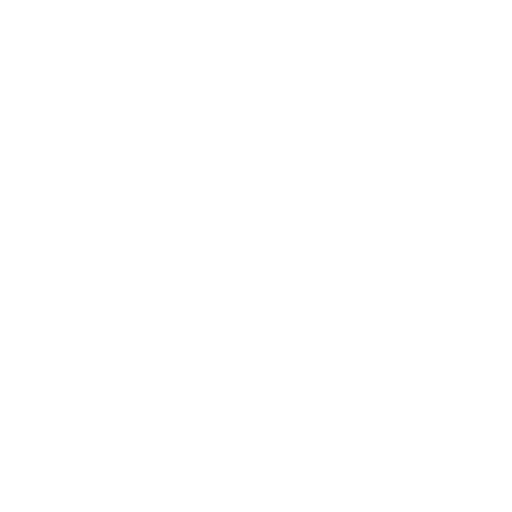
t = 0.00 s
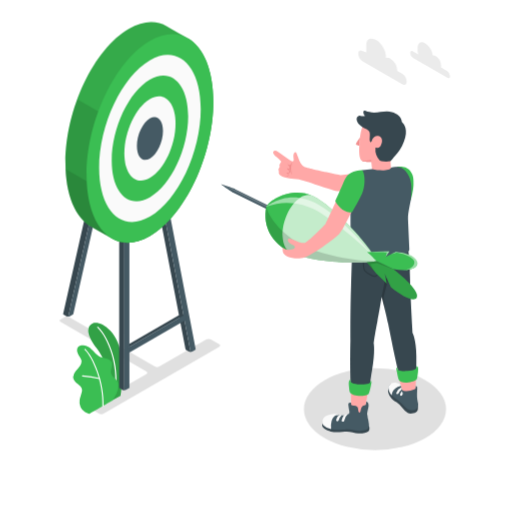
t = 1.60 s
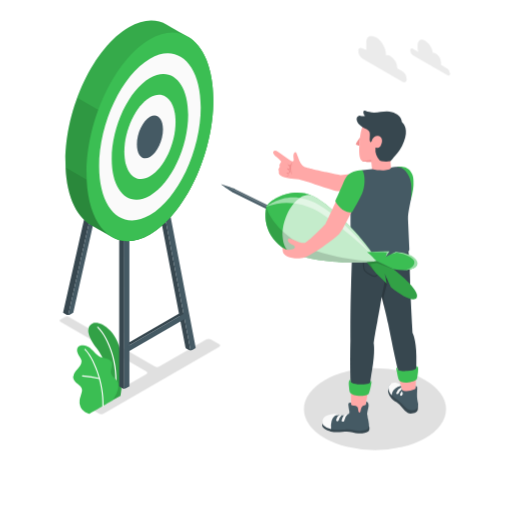
t = 1.79 s
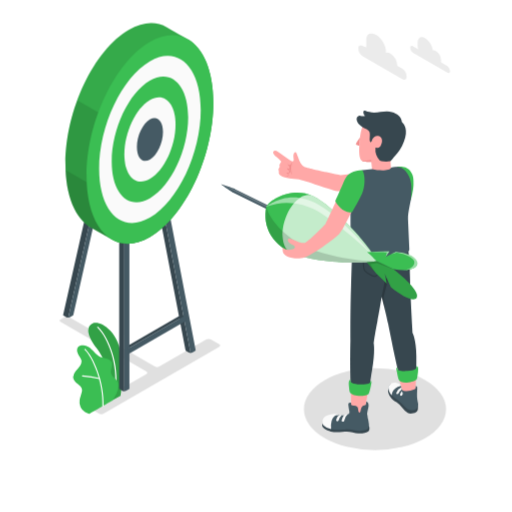
t = 1.98 s
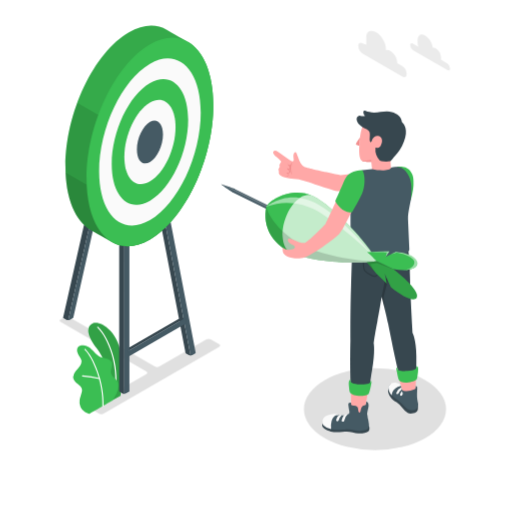
t = 2.16 s
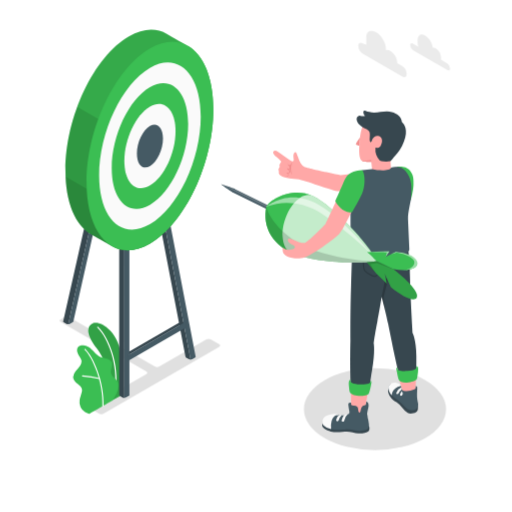
t = 2.54 s

The animated SVG that drew these frames (rendered in a browser with its animation timeline set to each time). Animation: 5 CSS @keyframes rules; one cycle of 3.10 s, repeats indefinitely.

<svg class="animated" id="freepik_stories-target" xmlns="http://www.w3.org/2000/svg" viewBox="0 0 500 500" version="1.1" xmlns:xlink="http://www.w3.org/1999/xlink" xmlns:svgjs="http://svgjs.com/svgjs"><style>svg#freepik_stories-target:not(.animated) .animable {opacity: 0;}svg#freepik_stories-target.animated #freepik--Clouds--inject-13 {animation: 1s 1 forwards cubic-bezier(.36,-0.01,.5,1.38) slideDown,1.5s Infinite  linear floating;animation-delay: 0.6s,1.6s;opacity: 0}svg#freepik_stories-target.animated #freepik--Shadows--inject-13 {animation: 1s 1 forwards cubic-bezier(.36,-0.01,.5,1.38) slideUp;animation-delay: 0s;}svg#freepik_stories-target.animated #freepik--Plants--inject-13 {animation: 1s 1 forwards cubic-bezier(.36,-0.01,.5,1.38) slideLeft;animation-delay: 0s;}svg#freepik_stories-target.animated #freepik--Target--inject-13 {animation: 1s 1 forwards cubic-bezier(.36,-0.01,.5,1.38) slideDown,1.5s Infinite  linear floating;animation-delay: 0s,1s;}svg#freepik_stories-target.animated #freepik--Character--inject-13 {animation: 1s 1 forwards cubic-bezier(.36,-0.01,.5,1.38) fadeIn;animation-delay: 0.4s;opacity: 0}            @keyframes slideDown {                0% {                    opacity: 0;                    transform: translateY(-30px);                }                100% {                    opacity: 1;                    transform: translateY(0);                }            }                    @keyframes floating {                0% {                    opacity: 1;                    transform: translateY(0px);                }                50% {                    transform: translateY(-10px);                }                100% {                    opacity: 1;                    transform: translateY(0px);                }            }                    @keyframes slideUp {                0% {                    opacity: 0;                    transform: translateY(30px);                }                100% {                    opacity: 1;                    transform: inherit;                }            }                    @keyframes slideLeft {                0% {                    opacity: 0;                    transform: translateX(-30px);                }                100% {                    opacity: 1;                    transform: translateX(0);                }            }                    @keyframes fadeIn {                0% {                    opacity: 0;                }                100% {                    opacity: 1;                }            }        .animator-hidden { display: none; }</style><g id="freepik--Floor--inject-13" class="animable animator-hidden" style="transform-origin: 251.12px 349.34px;"><ellipse id="freepik--floor--inject-13" cx="251.12" cy="349.34" rx="230.41" ry="133" style="fill: rgb(245, 245, 245); transform-origin: 251.12px 349.34px;" class="animable"></ellipse></g><g id="freepik--Clouds--inject-13" class="animable" style="transform-origin: 394.67px 60.2736px;"><g id="freepik--clouds--inject-13" class="animable" style="transform-origin: 394.67px 60.2736px;"><path id="freepik--Cloud--inject-13" d="M436.84,69.49l-6.18-3.57a6.06,6.06,0,0,0,0-.76V63.37a11,11,0,0,0-5-8.65,3.91,3.91,0,0,0-3-.58c-.45-4.53-3.6-9.65-7.42-11.85-4.12-2.39-7.47-.46-7.47,4.31v2.68a13.06,13.06,0,0,0,.63,3.83l-5.13-3c-1.53-.88-2.77-.17-2.77,1.6a6.12,6.12,0,0,0,2.77,4.8l33.49,19.34c1.53.88,2.77.17,2.77-1.6A6.12,6.12,0,0,0,436.84,69.49Z" style="fill: rgb(235, 235, 235); transform-origin: 420.015px 58.7459px;" class="animable"></path><path id="freepik--cloud--inject-13" d="M354.23,49.83l3.41,1.31V43.63c0-6,4.75-7.38,9.91-4.41h0c5.16,3,9.34,10.22,9.34,16.18v1.09a5,5,0,0,1,4.33.66h0a14.88,14.88,0,0,1,6.72,11.64v.5L392.69,72a9.79,9.79,0,0,1,4.43,7.66c0,2.83-2,4-4.43,2.56l-38.46-22.2a9.8,9.8,0,0,1-4.42-7.67C349.81,49.56,351.79,48.42,354.23,49.83Z" style="fill: rgb(235, 235, 235); transform-origin: 373.465px 60.2736px;" class="animable"></path></g></g><g id="freepik--Shadows--inject-13" class="animable" style="transform-origin: 246.9px 374.361px;"><ellipse id="freepik--Shadow--inject-13" cx="366.17" cy="399.56" rx="69.38" ry="40.05" style="fill: rgb(224, 224, 224); transform-origin: 366.17px 399.56px;" class="animable"></ellipse><path id="freepik--shadow--inject-13" d="M101.1,403.86,214,338.68a1.36,1.36,0,0,0,0-2.58l-8.11-4.68a5,5,0,0,0-4.47,0l-45.83,26.46a4.87,4.87,0,0,1-4.46,0L67.57,309.64a5,5,0,0,0-4.47,0l-3.92,2.26a1.36,1.36,0,0,0,0,2.58l83.64,48.29a1.36,1.36,0,0,1,0,2.58l-54.3,31.26a1.36,1.36,0,0,0,0,2.57l8.11,4.68A4.9,4.9,0,0,0,101.1,403.86Z" style="fill: rgb(224, 224, 224); transform-origin: 136.59px 356.756px;" class="animable"></path></g><g id="freepik--Plants--inject-13" class="animable" style="transform-origin: 95.5289px 359.593px;"><g id="freepik--plants--inject-13" class="animable" style="transform-origin: 95.5289px 359.593px;"><path d="M109.65,391l8-4.55s3.82-21.05,1-39.15c-4-25.44-21.34-34.22-27.63-31.69s-7.77,10.07,3.6,24.77C101.24,349.09,109.86,367.43,109.65,391Z" style="fill: rgb(59, 190, 83); transform-origin: 102.931px 353.096px;" id="el60x3ez4z7l" class="animable"></path><g id="elweg9o4lsfb"><g style="opacity: 0.15; transform-origin: 102.931px 353.096px;" class="animable"><path d="M109.65,391l8-4.55s3.82-21.05,1-39.15c-4-25.44-21.34-34.22-27.63-31.69s-7.77,10.07,3.6,24.77C101.24,349.09,109.86,367.43,109.65,391Z" id="elt9kxh008ezg" class="animable" style="transform-origin: 102.931px 353.096px;"></path></g></g><path d="M112.53,380.94h-.07a.57.57,0,0,1-.49-.64c3.29-23.82-6.29-49.92-17-60.43a.58.58,0,0,1,0-.81.57.57,0,0,1,.8,0c11,10.7,20.73,37.23,17.39,61.4A.58.58,0,0,1,112.53,380.94Z" style="fill: rgb(255, 255, 255); transform-origin: 104.316px 349.919px;" id="el2n4yhsihv17" class="animable"></path><path d="M87.55,403.81c-1.26.72-3.85-.86-4.85-1.53a11.92,11.92,0,0,1-4-4.58,11.18,11.18,0,0,1-1-6.76,26,26,0,0,1,.85-3.59c.34-1.17.67-2.33,1-3.49a8.89,8.89,0,0,0,.51-3.52c-.31-2.39-2.43-4.06-4.35-5.5-2.13-1.6-4.35-3.7-4.34-6.57a10.09,10.09,0,0,1,2.54-6c1.37-1.74,3-3.28,4.24-5.11a7.12,7.12,0,0,0,1.45-4.47,7.24,7.24,0,0,0-1-2.78c-1-1.87-2.35-3.59-3-5.6s-.6-4.51,1-5.94c1.29-1.18,3.2-1.35,4.94-1.23a11.27,11.27,0,0,1,4.6,1.61c4.56,2.54,7.16,7.94,12,9.89a46.79,46.79,0,0,0,5.86,1.43c2,.52,3.93,1.51,4.83,3.31,1.78,3.55-1.52,7.92-.27,11.69,1.11,3.33,4.34,4.61,6.16,7.61a7.11,7.11,0,0,1,.85,4.37,20.61,20.61,0,0,1-1.84,7.37,51.77,51.77,0,0,1-4,6.64C109.57,391.12,87.74,403.7,87.55,403.81Z" style="fill: rgb(59, 190, 83); transform-origin: 93.4983px 370.551px;" id="el5icipkgt3df" class="animable"></path><path d="M100.48,396.92h0a.57.57,0,0,1-.55-.59c.94-22.55-9.68-47.44-17.41-54.67a.57.57,0,0,1,0-.8.58.58,0,0,1,.81,0c7.88,7.38,18.72,32.68,17.77,55.55A.58.58,0,0,1,100.48,396.92Z" style="fill: rgb(255, 255, 255); transform-origin: 91.7573px 368.808px;" id="el6a5oefktnc" class="animable"></path><path d="M97.1,370.28a.5.5,0,0,1-.17,0,76,76,0,0,0-16.36-2.64.57.57,0,0,1,.05-1.14,78.35,78.35,0,0,1,16.65,2.69.56.56,0,0,1,.37.71A.55.55,0,0,1,97.1,370.28Z" style="fill: rgb(255, 255, 255); transform-origin: 88.8461px 368.393px;" id="elkmqbe2cgnt8" class="animable"></path></g></g><g id="freepik--Target--inject-13" class="animable" style="transform-origin: 134.986px 209.342px;"><g id="freepik--target--inject-13" class="animable" style="transform-origin: 134.986px 209.342px;"><g id="freepik--Canvas--inject-13" class="animable" style="transform-origin: 126.351px 252.436px;"><polygon points="176.19 317.71 176.19 314.77 123.84 345.05 126.33 346.52 176.19 317.71" style="fill: rgb(55, 71, 79); transform-origin: 150.015px 330.645px;" id="el76f9utrtsj9" class="animable"></polygon><path d="M110.91,118.38a.7.7,0,0,1,.34.75L67.87,311.68l-1.23,5.46a3.4,3.4,0,0,1-1.74-.34s0,0,0,0L62,315.09a.7.7,0,0,1-.33-.76l44.53-197.65a.7.7,0,0,1,1-.46Z" style="fill: rgb(55, 71, 79); transform-origin: 86.4585px 216.646px;" id="el3onr9c1e568" class="animable"></path><path d="M116.35,115.75,71.61,314.34a1.15,1.15,0,0,1-.56.75l-2.91,1.68a2.93,2.93,0,0,1-1.5.37l1.23-5.46,43.49-193Z" style="fill: rgb(69, 90, 100); transform-origin: 91.495px 216.445px;" id="elu9zh9f19wb" class="animable"></path><path d="M121.35,383.38v5.74a3.44,3.44,0,0,1-1.61-.36s0,0,0,0l-2.7-1.56a1.13,1.13,0,0,1-.65-.93V213.8l5,2.88Z" style="fill: rgb(55, 71, 79); transform-origin: 118.89px 301.46px;" id="elknssphrlrn" class="animable"></path><path d="M126.34,213.81V386.3a1.12,1.12,0,0,1-.66.87L123,388.73a3.2,3.2,0,0,1-1.63.39V216.68Z" style="fill: rgb(69, 90, 100); transform-origin: 123.855px 301.466px;" id="elvpyl5xj8zn" class="animable"></path><path d="M186.07,351.76a3.38,3.38,0,0,1-1.56-.45l-2.78-1.61a1.41,1.41,0,0,1-.68-1L151.31,193.61l5,2.88L185,346.18Z" style="fill: rgb(55, 71, 79); transform-origin: 168.69px 272.685px;" id="ell8d39rndxbl" class="animable"></path><path d="M191.05,348.85v0a1.16,1.16,0,0,1-.69.94l-2.54,1.48-.12.07a3.36,3.36,0,0,1-1.63.39L185,346.18,156.3,196.49l5-2.87,29.69,155s0,0,0,0Z" style="fill: rgb(69, 90, 100); transform-origin: 173.675px 272.675px;" id="elc1u8zf3ggrc" class="animable"></path><polygon points="124.62 353.25 181.17 320.6 181.17 314.84 124.62 347.49 124.62 353.25" style="fill: rgb(69, 90, 100); transform-origin: 152.895px 334.045px;" id="elfuiww6bdi9e" class="animable"></polygon></g><path d="M183.62,45.47h0l-.1-.06-.27-.15c-1.45-.82-7.45-4.2-20.4-11.63-10.33-5.94-23.15-5.58-37,2.44C91.61,55.82,63.89,114.5,63.9,167.15c0,31.25,9.78,53.36,24.87,62,9.08,5.21,18.4,10.49,20.52,11.7a1.71,1.71,0,0,1,.23.13l.22.12h0c10.26,5.71,22.94,5.27,36.66-2.65,34.19-19.75,61.91-78.43,61.91-131.08C208.32,76.25,198.62,54.2,183.62,45.47Z" style="fill: rgb(59, 190, 83); transform-origin: 136.105px 137.257px;" id="ele8lpqiy1u1e" class="animable"></path><g id="el3jm7y9g2xku"><path d="M183.62,45.47h0l-.1-.06-.27-.15c-1.45-.82-7.45-4.2-20.4-11.63-10.33-5.94-23.15-5.58-37,2.44C91.61,55.82,63.89,114.5,63.9,167.15c0,31.25,9.78,53.36,24.87,62,9.08,5.21,18.4,10.49,20.52,11.7a1.71,1.71,0,0,1,.23.13l.22.12h0c10.26,5.71,22.94,5.27,36.66-2.65,34.19-19.75,61.91-78.43,61.91-131.08C208.32,76.25,198.62,54.2,183.62,45.47Z" style="opacity: 0.1; transform-origin: 136.105px 137.257px;" class="animable"></path></g><g id="elyiz0lgpz59"><path d="M195.1,173.9,75.51,104.85C68.2,124.72,63.9,146.4,63.9,167.15c0,31.25,9.78,53.36,24.87,62,9.08,5.21,18.4,10.49,20.52,11.7a1.71,1.71,0,0,1,.23.13l.22.12h0c10.26,5.71,22.94,5.27,36.66-2.65C166.17,227.06,183.77,202.64,195.1,173.9Z" style="opacity: 0.1; transform-origin: 129.5px 174.901px;" class="animable"></path></g><g id="eliu6t7l0n16a"><path d="M64,173.07c1.17,28.13,10.63,48,24.75,56.1,9.08,5.21,18.4,10.49,20.52,11.7a1.71,1.71,0,0,1,.23.13l.22.12h0c10.26,5.71,22.94,5.27,36.66-2.65a77.65,77.65,0,0,0,13.47-10.05Z" style="opacity: 0.1; transform-origin: 111.925px 209.021px;" class="animable"></path></g><path d="M146.4,47.82c-34.19,19.74-61.9,78.42-61.9,131.07s27.72,79.32,61.91,59.58S208.32,160,208.32,107.39,180.6,28.07,146.4,47.82Z" style="fill: rgb(59, 190, 83); transform-origin: 146.41px 143.145px;" id="el7bc9dw3isdf" class="animable"></path><path d="M146.4,66.75c-27.4,15.82-49.61,62.85-49.61,105s22.22,63.57,49.62,47.75S196,156.68,196,114.49,173.81,50.92,146.4,66.75Z" style="fill: rgb(250, 250, 250); transform-origin: 146.395px 143.12px;" id="el2evppzr5ueb" class="animable"></path><path d="M146.41,85.68c-20.62,11.9-37.32,47.28-37.32,79s16.71,47.82,37.32,35.92,37.32-47.28,37.32-79S167,73.77,146.41,85.68Z" style="fill: rgb(59, 190, 83); transform-origin: 146.41px 143.138px;" id="elmggd34fed5" class="animable"></path><path d="M146.41,104.61c-13.83,8-25,31.7-25,53s11.21,32.07,25,24.09,25-31.71,25-53S160.23,96.62,146.41,104.61Z" style="fill: rgb(250, 250, 250); transform-origin: 146.41px 143.154px;" id="elphtf8vb5sqq" class="animable"></path><path d="M146.41,123.53c-7,4.07-12.74,16.14-12.73,27s5.7,16.32,12.73,12.26,12.73-16.13,12.73-27S153.44,119.47,146.41,123.53Z" style="fill: rgb(69, 90, 100); transform-origin: 146.41px 143.159px;" id="el4y935wxg33j" class="animable"></path></g></g><g id="freepik--Character--inject-13" class="animable animator-active" style="transform-origin: 311.95px 265.589px;"><g id="freepik--character--inject-13" class="animable" style="transform-origin: 311.95px 265.589px;"><g id="freepik--character--inject-13" class="animable" style="transform-origin: 337.564px 265.589px;"><g id="freepik--character--inject-13" class="animable" style="transform-origin: 361.539px 321.808px;"><path d="M379.39,378.89c-.26,1.88-1.12,3.42,1.34,7.79,1.91,3.38,4.67,4.79,6.45,6a27.87,27.87,0,0,1,5.35,5,23.83,23.83,0,0,0,5.62,5.44c1.68,1.11,6,.68,7.89-.44s2.5-2.93,1.95-6.19-10.63-3.11-10.63-3.11Z" style="fill: rgb(55, 71, 79); transform-origin: 393.608px 391.329px;" id="el68mui0cm0o8" class="animable"></path><path d="M406.31,359l-.5,30.58c0,1.8-9.87,4.05-12-.06a67.52,67.52,0,0,0-1.48-9.38c-.77-3.07-2.08-8.41-2.08-8.41-1.12-6.37-1.62-11.07-1.62-11.07Z" style="fill: rgb(255, 168, 167); transform-origin: 397.47px 375.419px;" id="elpuei5262ow" class="animable"></path><path d="M360.86,373.08s-4.65,28.3-4.79,29.86-4.53,2.57-7.78,2.47-5.17-1.61-5.14-2.31l-.8-30.2Z" style="fill: rgb(255, 168, 167); transform-origin: 351.605px 389.158px;" id="ellzwl5mx281m" class="animable"></path><path d="M365,335.39s.4-5.45,3.62-21.9c2.24-11.4,4.1-23.64,4.1-23.64s4,14.76,6.35,26.39c1.68,8.46,3.37,16.43,6.63,32.55a200.64,200.64,0,0,0,5.2,21c6.27,3.33,15.44-.49,15.44-.49s.38-9.83.25-22c-.16-15.76-3.61-21.93-3.61-21.93s-1.33-21.25-2-36.94c-.9-22.25-.21-43-5.45-60.32-.81-.22-50-21.71-51.28,7.72-.31,7.27-.85,26.62-1.37,42.15-.89,26.32-.64,45.9-.67,54.86-.18,8.63-.26,16.72-.1,32.82.08,7,.49,13,.49,13,5.9,4,18.51-.88,18.51-.88s.56-6.92,2.3-16.7C366.51,344,365,335.39,365,335.39Z" style="fill: rgb(55, 71, 79); transform-origin: 374.321px 300.284px;" id="elzwxagyg5lpd" class="animable"></path><g id="elfluevijcmvs"><g style="opacity: 0.2; transform-origin: 364.79px 258.42px;" class="animable"><path d="M364.87,270.11c-2.77-.8-8.34-4.07-9.37-6.15-1.19-2.39-1.45-14.94-1.46-15.47V248l20.25-1.44.06.44a127,127,0,0,1,1.19,13.82l0,.65c.08,2-7.89,8.14-8.7,8.63a1.29,1.29,0,0,1-.66.18A4.6,4.6,0,0,1,364.87,270.11ZM355,248.92c.09,3.87.48,12.86,1.36,14.62s6,4.87,8.78,5.66c1,.28,1.22.14,1.23.14,1.74-1.07,8.29-6.66,8.25-7.8l0-.66a121.9,121.9,0,0,0-1.12-13.28Z" id="elhhpy2ebarh" class="animable" style="transform-origin: 364.79px 258.42px;"></path></g></g><g id="el2v9ncsf7f23"><g style="opacity: 0.2; transform-origin: 394.73px 253.74px;" class="animable"><path d="M400.3,264.69l.19-1c-3.43-1.65-8.42-4.4-8.8-5.33-.47-1.14-1.35-9.15-1.7-12.64,1-.26,4.13-1,8.82-2l-.19-.93c-5.86,1.24-9.23,2.13-9.26,2.14l-.39.1,0,.4c.12,1.2,1.18,11.77,1.8,13.31S398.87,264,400.3,264.69Z" id="elf6m37c0ahfm" class="animable" style="transform-origin: 394.73px 253.74px;"></path></g></g><path d="M342.26,370.65l.09,2.25s1.81,2.36,9.57,2.52,9.78-1.86,9.78-1.86l.25-1.88c1.24.29,1,1.76.18,5.43s-1.5,6.84-2.3,7.6-5,2.06-9.55,1.85-7.54-2.1-8.34-3.2-1.07-5.5-1.29-7.87S340.91,370.74,342.26,370.65Z" style="fill: rgb(59, 190, 83); transform-origin: 351.706px 378.616px;" id="elh4j70boue4" class="animable"></path><path d="M387.88,358.64l.55,2.25s1.77,2,9.51,1.34,8.64-2.83,8.64-2.83l0-1.82c1.65.25,2.08,1.55,1.66,5.28s-.79,7-1.5,7.8-4.73,2.55-9.31,2.82-6.74-1.15-7.64-2.16-1.72-5.82-2.18-8.16S386.56,358.88,387.88,358.64Z" style="fill: rgb(59, 190, 83); transform-origin: 397.731px 365.547px;" id="elk8h25jxi2t" class="animable"></path><g id="el2y0ojqdqjcd"><path d="M372.73,289.85l3.53-17.46a16.87,16.87,0,0,0,9.11-11.27s.59,8-6.38,12l-4.34,16.64,1.73,14.34Z" style="opacity: 0.2; transform-origin: 379.056px 282.61px;" class="animable"></path></g><path d="M315.24,413.44c-.7-.07-.62,2-.38,2.94s3.13,3.93,8.27,5,12.23.11,15.28,0,8.3,1.36,11.33,1.8,8.5-.58,10.31-2.29a3.18,3.18,0,0,0,.74-2.51c-.06-2-.24-2.43-.48-2.41Z" style="fill: rgb(55, 71, 79); transform-origin: 337.754px 418.36px;" id="elibqhz38lz9" class="animable"></path><path d="M359.33,399.66a19,19,0,0,0,.64-3.33,6.16,6.16,0,0,0-.39-2.76,2.92,2.92,0,0,0-1.84-1.38L357.3,395c-.59.57-2.25.83-2.93,1.27-1.53,1-1.83,3.07-2.23,4.85a2.79,2.79,0,0,1-.46,1.17c-1.38,1.71-1.78-1.28-1.85-2.08-.1-1.16-.2-2.45-1.06-3.24a5.47,5.47,0,0,0-3-1c-1.05-.09-2.3-.05-2.87-1l-.07-1.77c-.89-.1-2.16.07-2.53,1a3.13,3.13,0,0,0-.08,1.43c.14,1.33.33,2.66.59,4a14.91,14.91,0,0,1,.45,3,5.09,5.09,0,0,1,0,.56,3,3,0,0,1-1,1.07,12.81,12.81,0,0,1-5.24,1.22c-2.64.17-4.88-.23-7.85-.27a15.82,15.82,0,0,0-7.9,1.61,7.1,7.1,0,0,0-4,7,9.81,9.81,0,0,0,4.7,4.26,25.41,25.41,0,0,0,7.78,1.68c3.13.32,7.46-.23,10.6-.41a30.24,30.24,0,0,1,7.84.83c4,.8,6.72,1,10.33-.08,1.37-.42,3.07-1.23,3.7-2.74a19.9,19.9,0,0,0-.37-6.2c-.07-.41-.15-.81-.24-1.21s-.24-1-.37-1.48c-.2-.75-.21-1.57-.34-2.34-.05-.28-.2-1-.39-1.91a23.18,23.18,0,0,1,.4-2.61C359,401,359.17,400.3,359.33,399.66Z" style="fill: rgb(69, 90, 100); transform-origin: 337.779px 406.518px;" id="elvs0hqarfbh" class="animable"></path><path d="M339.43,404.58a9.12,9.12,0,0,0-3.17,6c.06,1.52-2.62,1.62-2.68.11a13,13,0,0,1,2.42-5.32A4.84,4.84,0,0,1,339.43,404.58Z" style="fill: rgb(250, 250, 250); transform-origin: 336.505px 408.151px;" id="elq3k1y497dj" class="animable"></path><path d="M333.6,405.47a9.49,9.49,0,0,0-2.93,5.11c-.05,1.12-2.38,1-2.33-.12,0,0,.36-3.59,2.94-5.08C332,404.87,333.36,405,333.6,405.47Z" style="fill: rgb(250, 250, 250); transform-origin: 330.97px 408.208px;" id="el2ch650f71tk" class="animable"></path><path d="M329,405.23c-1.23,0-3.81,1.64-5.08,5.4a21.44,21.44,0,0,0-.58,8.5,12,12,0,0,1-6.8-3.24,7,7,0,0,1-1.7-2.16,7.51,7.51,0,0,1,1.29-5.74c1.79-2.12,4.55-3.51,8.89-3.73,4.87-.25,5.29,1.05,5.29,1.05Z" style="fill: rgb(250, 250, 250); transform-origin: 322.513px 411.679px;" id="el97xuzleevx" class="animable"></path><path d="M382.06,374.89c2.41-1.41,9.37,1.77,9.37,1.77l.41,1.63s.29,1.16.44,1.73c.36,1.29,2,1.71,3.2,1.88a18,18,0,0,0,9.15-1.59c1.27-.7,1.35-1.47,1.35-1.47,0-.46,0-1.71,0-1.71.78,0,1.67.36,1.54,2-.23,2.94-.49,8.07,0,10.74.22,1.32.59,2.87.78,4.18.14.89.1,3.51-1.07,4.56h0a4.31,4.31,0,0,1-1.17,1c-2.54,1.58-7,1.32-9.08-.74-2.64-2.56-4.5-4.89-8.2-8-2.19-1.82-4.3-2.69-6.08-4.93h0a14.12,14.12,0,0,1-2.21-4.26C379.16,378,379.58,376.34,382.06,374.89Z" style="fill: rgb(69, 90, 100); transform-origin: 394.052px 387.58px;" id="el0pvg336qidk" class="animable"></path><path d="M389.06,384.42a8.75,8.75,0,0,1,3.25-4.27c-.15-.61-.32-1.23-.47-1.86a9.17,9.17,0,0,0-4.8,5.32C386.69,384.73,388.28,385.36,389.06,384.42Z" style="fill: rgb(250, 250, 250); transform-origin: 389.65px 381.583px;" id="eldq97was5sqd" class="animable"></path><path d="M392.66,386a8.31,8.31,0,0,1,.72-1.53c-.21-.83-.43-1.72-.67-2.66a9.1,9.1,0,0,0-2.06,3.38C390.3,386.26,391.89,386.89,392.66,386Z" style="fill: rgb(250, 250, 250); transform-origin: 391.99px 384.117px;" id="el9mheouv5qkl" class="animable"></path><path d="M382.68,386.08h0c0-.29-.42-7.16,8.75-9.41,0-.05-.16-.65-.23-.9h0a8.05,8.05,0,0,0-4.21-2c-3.35-.46-5.79.7-7.21,3.11S380.82,384.89,382.68,386.08Z" style="fill: rgb(250, 250, 250); transform-origin: 385.394px 379.875px;" id="ely28lzwjl348" class="animable"></path></g><path d="M329.21,186.7c-3.87-.91-10.81-3-18.53-5.66-8.49-3-17.33-5.61-18.82-5.88-2.84-.51-6.91-.24-9.43-.92-3-.82-6.05-1.06-8.68-3a3.24,3.24,0,0,1-1.53-2.21c0-.47.11-.94.09-1.41,0-.74-.49-1.42-.41-2.15.1-1,1.16-1.74,1.2-2.75a6.56,6.56,0,0,0-.24-1.31c-.12-.8.67-1.87,1.11-2.52.24-.34.91-.94.53-1.39a34,34,0,0,0-4.23-4c-2.78-2.33-4.3-4.46-3.14-5.79,1.6-1.85,4.54.54,8.26,3.14,2.07,1.45,4.1,3,6.2,4.38.82.55,4.14,3.26,5,1.9a2.31,2.31,0,0,0,.21-1.45c-.09-1-.27-2.07-.29-3.11a6,6,0,0,1,.6-3,2.17,2.17,0,0,1,.76-.88,1.12,1.12,0,0,1,1.12-.05,1.74,1.74,0,0,1,.66,1c.48,1.25.95,2.5,1.42,3.75a28.09,28.09,0,0,0,2.64,6.05,10.57,10.57,0,0,0,3.56,3.48c1,.47,7.66,2.08,9.84,2.61,3.76.9,25.13,5.31,25.55,5.41l57.52-6.26-.8,18.74S336.79,188.49,329.21,186.7Z" style="fill: rgb(255, 168, 167); transform-origin: 328.459px 167.069px;" id="elqiu5bkm1ava" class="animable"></path><path d="M387.4,162.83c3.91-.52,9.81-.48,13.16,3.91s3.31,7.87,3.27,13.47-2.78,15.58-2.78,15.58Z" style="fill: rgb(59, 190, 83); transform-origin: 395.619px 179.197px;" id="el95fiz4p0d9e" class="animable"></path><path d="M282.77,163.48a1,1,0,0,1-.24.8,1.08,1.08,0,0,1-.79.29,4,4,0,0,1-.85-.11c-.23,0-.54,0-.6.2a.47.47,0,0,0,.14.38,10.89,10.89,0,0,0,1.27,1.07c.55.48,1.21,1.39.6,2a1.6,1.6,0,0,1-1.41.53c-.39,0-.78-.15-1.18-.17-.07,0-.16,0-.15.1a.18.18,0,0,0,.05.07,5.89,5.89,0,0,1,1.46,1.35,1.4,1.4,0,0,1,.25,1.21c-.2.48-1,.72-1.44.75h-.23s0,0,0,.05l.07,0a3.17,3.17,0,0,0,.44.12,1.54,1.54,0,0,0,1.68-1.15,1.69,1.69,0,0,0-.53-1.79,2,2,0,0,0,1.82-.72c1-1.11.35-2.05-.53-2.89a1.78,1.78,0,0,0,.83-.39,11.56,11.56,0,0,0,1.95,5.63,18.6,18.6,0,0,1-1.11-6.65,8.21,8.21,0,0,1,.16-1.64,14.46,14.46,0,0,1,.28-1.46,10.72,10.72,0,0,1,.73-2.29,4.33,4.33,0,0,0-1.3,1.22c-.3.43-.28,1.08-.94,1.15a1.81,1.81,0,0,1-1.06-.32,3.21,3.21,0,0,0-1-.47.26.26,0,0,0-.23.05c-.07.09,0,.22.08.31a6.64,6.64,0,0,1,1.75,2.36A1.06,1.06,0,0,1,282.77,163.48Z" style="fill: rgb(242, 143, 143); transform-origin: 282.5px 165.451px;" id="el4uqsphdscso" class="animable"></path><polygon points="362.38 156 364.29 174.34 382.6 175.34 381.14 154.07 362.38 156" style="fill: rgb(255, 168, 167); transform-origin: 372.49px 164.705px;" id="elmjrtcdy7lc" class="animable"></polygon><path d="M351.68,134.05s-4.64,6.29-4.19,7,3.59,1.41,3.59,1.41Z" style="fill: rgb(242, 143, 143); transform-origin: 349.57px 138.255px;" id="elii0rcciao4" class="animable"></path><path d="M364.57,116.66c-8.79,1.37-11.51,5-13.06,18.82-1.63,14.39-.39,19,1.4,21.05,1.21,1.38,8.31,2,11.95,1.19,4.56-1,14.89-4.05,20-11.06,6.05-8.24,8.14-19.74,2.4-24.8C379.23,114.73,368.15,116.1,364.57,116.66Z" style="fill: rgb(255, 168, 167); transform-origin: 370.694px 137.127px;" id="el42dumgvp1d3" class="animable"></path><path d="M350.51,121.26a11.79,11.79,0,0,0,2.12,1.87,30.68,30.68,0,0,0,3.53,2.21,22.68,22.68,0,0,1,3.44,1.84c1.52,1.21,1.64,2.71,1.58,4.53,0,1.19-.11,2.66-.18,4.25-.1,2.4,1.33,4.3,2.25,1.13,0,0,1.66-5.26,6.12-4.35s4.58,6,2.23,9.86c-1.44,2.35-4.9,1.53-4.9,1.53a15.75,15.75,0,0,0,4.05,12.35s3.47,2.05,10.62.92c5.2-6.41,8.42-9.48,11.31-15.1,6.12-11.87,3.89-19.65-.17-23.09-.54-5.65-4.82-8.4-9.79-9.83-7.44-2.13-14.71,2-22.07-.1a36.35,36.35,0,0,1-3.58-1.14,2,2,0,0,0-1.46-.18,1.65,1.65,0,0,0-.8,1.62,4.51,4.51,0,0,0,2,3.65c-.15-.1-.89.06-1.09.06-.42,0-.83,0-1.25,0A22.6,22.6,0,0,1,352,113a4.58,4.58,0,0,0-1.69,0,3.05,3.05,0,0,0-2.09,3,7.58,7.58,0,0,0,1.15,3.69,10.29,10.29,0,0,0,.83,1.34A4,4,0,0,0,350.51,121.26Z" style="fill: rgb(55, 71, 79); transform-origin: 372.341px 132.818px;" id="elnw4y4od7bwi" class="animable"></path><path d="M352.91,156.53c1,1.11,5.81,1.73,9.55,1.5l.26,0-.26-2S356.48,157.41,352.91,156.53Z" style="fill: rgb(242, 143, 143); transform-origin: 357.815px 157.054px;" id="elboopwqk7lpu" class="animable"></path><path d="M399.54,172.47c-2.25-5.42-7.13-10.55-13.41-9.51-1.46.24-2.85.36-4.23.61-.74,3.07-10.53,3.36-18.57,1.5l-9.43,1.13c-5.77,1.94-10.41,13.07-11.23,30s.09,43,.42,54.79a64.86,64.86,0,0,0,36.57,3.75c17.29-3.44,20.11-10.86,20.11-10.86l-1.33-30.26c0-6.58,2.4-15.5,2.91-19.73C402.89,180.88,400.9,175.76,399.54,172.47Z" style="fill: rgb(69, 90, 100); transform-origin: 372.123px 209.337px;" id="elgdk8w3d6cmo" class="animable"></path></g><g id="freepik--Dart--inject-13" class="animable" style="transform-origin: 311.593px 235.993px;"><path d="M228.47,184.69a3.06,3.06,0,0,0-1.21,2.45.94.94,0,0,0,.46.85l32.79,16.27,1.71-3.45-32.79-16.27A1,1,0,0,0,228.47,184.69Z" style="fill: rgb(69, 90, 100); transform-origin: 244.74px 194.369px;" id="eldrtvmgkclwc" class="animable"></path><path d="M227.72,188c-4-2-12.21-8.2-12.21-8.2s11.92,3.73,13.92,4.75Z" style="fill: rgb(69, 90, 100); transform-origin: 222.47px 183.9px;" id="elql78arzc19" class="animable"></path><g id="ellkve8ajnfvq"><polygon points="261.26 200.97 229 185.06 215.51 179.79 228.53 186.35 261.14 202.63 261.26 200.97" style="fill: rgb(255, 255, 255); opacity: 0.2; transform-origin: 238.385px 191.21px;" class="animable"></polygon></g><path d="M261.26,201a3,3,0,0,0-1.21,2.44c.06.87.69,1.18,1.41.7a3,3,0,0,0,1.21-2.45C262.61,200.8,262,200.48,261.26,201Z" style="fill: rgb(55, 71, 79); transform-origin: 261.36px 202.558px;" id="el49vzdzcp1yw" class="animable"></path><path d="M260.1,201.84c4.57-8.41,27.07-19.59,45.69-10.38S358.91,236.35,368,255c-21.84,3.75-66.48.32-84.45-8.56S256.22,221.42,260.1,201.84Z" style="fill: rgb(59, 190, 83); transform-origin: 313.616px 222.252px;" id="eldvnry3o704j" class="animable"></path><g id="elwsylcztg1j"><path d="M260.1,201.84c4.57-8.41,27.07-19.59,45.69-10.38S358.91,236.35,368,255c-21.84,3.75-66.48.32-84.45-8.56S256.22,221.42,260.1,201.84Z" style="fill: rgb(255, 255, 255); opacity: 0.7; transform-origin: 313.616px 222.252px;" class="animable"></path></g><path d="M276,231.29c-.92-14.21,6.66-31.29,16.93-38.13,4.34-2.9,8.46-3.5,11.85-2.15-18.42-8.35-40.21,2.57-44.7,10.83-3.88,19.58,5.52,35.7,23.48,44.58l0,0C279.42,244.31,276.52,239,276,231.29Z" style="fill: rgb(59, 190, 83); transform-origin: 281.997px 217.219px;" id="el9dr2uxk3n5h" class="animable"></path><g id="elntc3lem0ax"><path d="M283.58,246.42c18,8.88,62.6,12.31,84.45,8.56-19.1.38-54.07-5.76-73.9-16.22-16.38-8.64-30.78-23.76-34-36.92C256.22,221.42,265.62,237.54,283.58,246.42Z" style="opacity: 0.15; transform-origin: 313.641px 229.161px;" class="animable"></path></g><g id="eleil5zp7r4pc"><path d="M260.1,201.84c17.57-7.08,35.87-3.29,48.26,3.35S358.51,241.11,368,255c0,0-27.11-37.55-56.55-55S260.1,201.84,260.1,201.84Z" style="fill: rgb(255, 255, 255); opacity: 0.5; transform-origin: 314.05px 223.847px;" class="animable"></path></g><path d="M406.82,290.77c-2.94,4.14-13.56-1.15-25.09-10.54h0l-6.08-13,2.13,9.65a145.64,145.64,0,0,1-19.51-20.79c3.35-.23,6.62-.59,9.76-1.12l16.12,7.79S411.75,283.84,406.82,290.77Z" style="fill: rgb(59, 190, 83); transform-origin: 382.84px 273.583px;" id="elmdx0htzutxp" class="animable"></path><g id="elh3jqv6bruvp"><path d="M406.82,290.77c-2.94,4.14-13.56-1.15-25.09-10.54h0l-6.08-13,2.13,9.65a145.64,145.64,0,0,1-19.51-20.79c3.35-.23,6.62-.59,9.76-1.12l16.12,7.79S411.75,283.84,406.82,290.77Z" style="opacity: 0.15; transform-origin: 382.84px 273.583px;" class="animable"></path></g><g id="elwv7qr165jxm"><g style="opacity: 0.15; transform-origin: 371.19px 260.875px;" class="animable"><path d="M358.27,256.1a133.13,133.13,0,0,0,9,10.65,35.55,35.55,0,0,1-5.56-8.81l6.4-1.11,16,5.94L368,255C364.89,255.51,361.62,255.87,358.27,256.1Z" id="elftlaypdl9po" class="animable" style="transform-origin: 371.19px 260.875px;"></path></g></g><path d="M384.15,262.77,368,255c-4.29-3.68-5.21-5.48-9.48-8.77a183.35,183.35,0,0,1,21.81-.79l-3.78,5.4,10-5c8.84.85,14.51,2.85,17.72,5.59C413.91,259.63,401.77,266.46,384.15,262.77Z" style="fill: rgb(59, 190, 83); transform-origin: 383.097px 254.593px;" id="el3xx7yftulgr" class="animable"></path><g id="ell20pm3cgw5"><path d="M376.58,250.82l3.78-5.4a183.35,183.35,0,0,0-21.81.79s16.71-.17,19.35.28Z" style="fill: rgb(255, 255, 255); opacity: 0.5; transform-origin: 369.455px 248.095px;" class="animable"></path></g><g id="elyoys5cigez"><path d="M393,263.79c12.42.17,19.18-5.63,11.28-12.4-3.21-2.74-8.88-4.74-17.72-5.59l-5,2.51,5.57-1.54s11.38,1.15,16.47,6.77C406.73,257,403.19,263.7,393,263.79Z" style="fill: rgb(255, 255, 255); opacity: 0.5; transform-origin: 394.618px 254.797px;" class="animable"></path></g></g><path d="M351.28,191.51c-10.54,19.93-16.56,33.36-19.87,36.72s-28.3,23-37.33,23.9-17.11-1.86-17.9-6.46a10.56,10.56,0,0,1-.05-3.9s2.17,1.52,2.28,1.56c2.75.94,6.92.63,8.91-.89,2.94-2.25-3.7-4-5.25-5.88-2-2.35-1.13-4.89,3.86-2.71,4.34,1.91,8.2,3.42,11.29,3.33s20.84-18.69,20.84-18.69,9.52-20.11,13.95-30.85c8.33-20.17,16.48-20.07,20.9-20.17Z" style="fill: rgb(255, 168, 167); transform-origin: 314.441px 209.885px;" id="elmwewtk59sn" class="animable"></path><path d="M353.9,166.2c-4.33.43-7.56.62-11.18,2.53-4.39,2.31-5.94,6.44-7.93,11-3.79,8.64-7.39,16.48-7.39,16.48,1.43,3.9,9.48,13.26,16.77,10.54,0,0,6.14-10.6,9.34-17.44C356.5,182.9,357.09,171.46,353.9,166.2Z" style="fill: rgb(59, 190, 83); transform-origin: 341.718px 186.719px;" id="el6gbdvm7i37d" class="animable"></path></g></g><defs>     <filter id="active" height="200%">         <feMorphology in="SourceAlpha" result="DILATED" operator="dilate" radius="2"></feMorphology>                <feFlood flood-color="#32DFEC" flood-opacity="1" result="PINK"></feFlood>        <feComposite in="PINK" in2="DILATED" operator="in" result="OUTLINE"></feComposite>        <feMerge>            <feMergeNode in="OUTLINE"></feMergeNode>            <feMergeNode in="SourceGraphic"></feMergeNode>        </feMerge>    </filter>    <filter id="hover" height="200%">        <feMorphology in="SourceAlpha" result="DILATED" operator="dilate" radius="2"></feMorphology>                <feFlood flood-color="#ff0000" flood-opacity="0.5" result="PINK"></feFlood>        <feComposite in="PINK" in2="DILATED" operator="in" result="OUTLINE"></feComposite>        <feMerge>            <feMergeNode in="OUTLINE"></feMergeNode>            <feMergeNode in="SourceGraphic"></feMergeNode>        </feMerge>            <feColorMatrix type="matrix" values="0   0   0   0   0                0   1   0   0   0                0   0   0   0   0                0   0   0   1   0 "></feColorMatrix>    </filter></defs></svg>